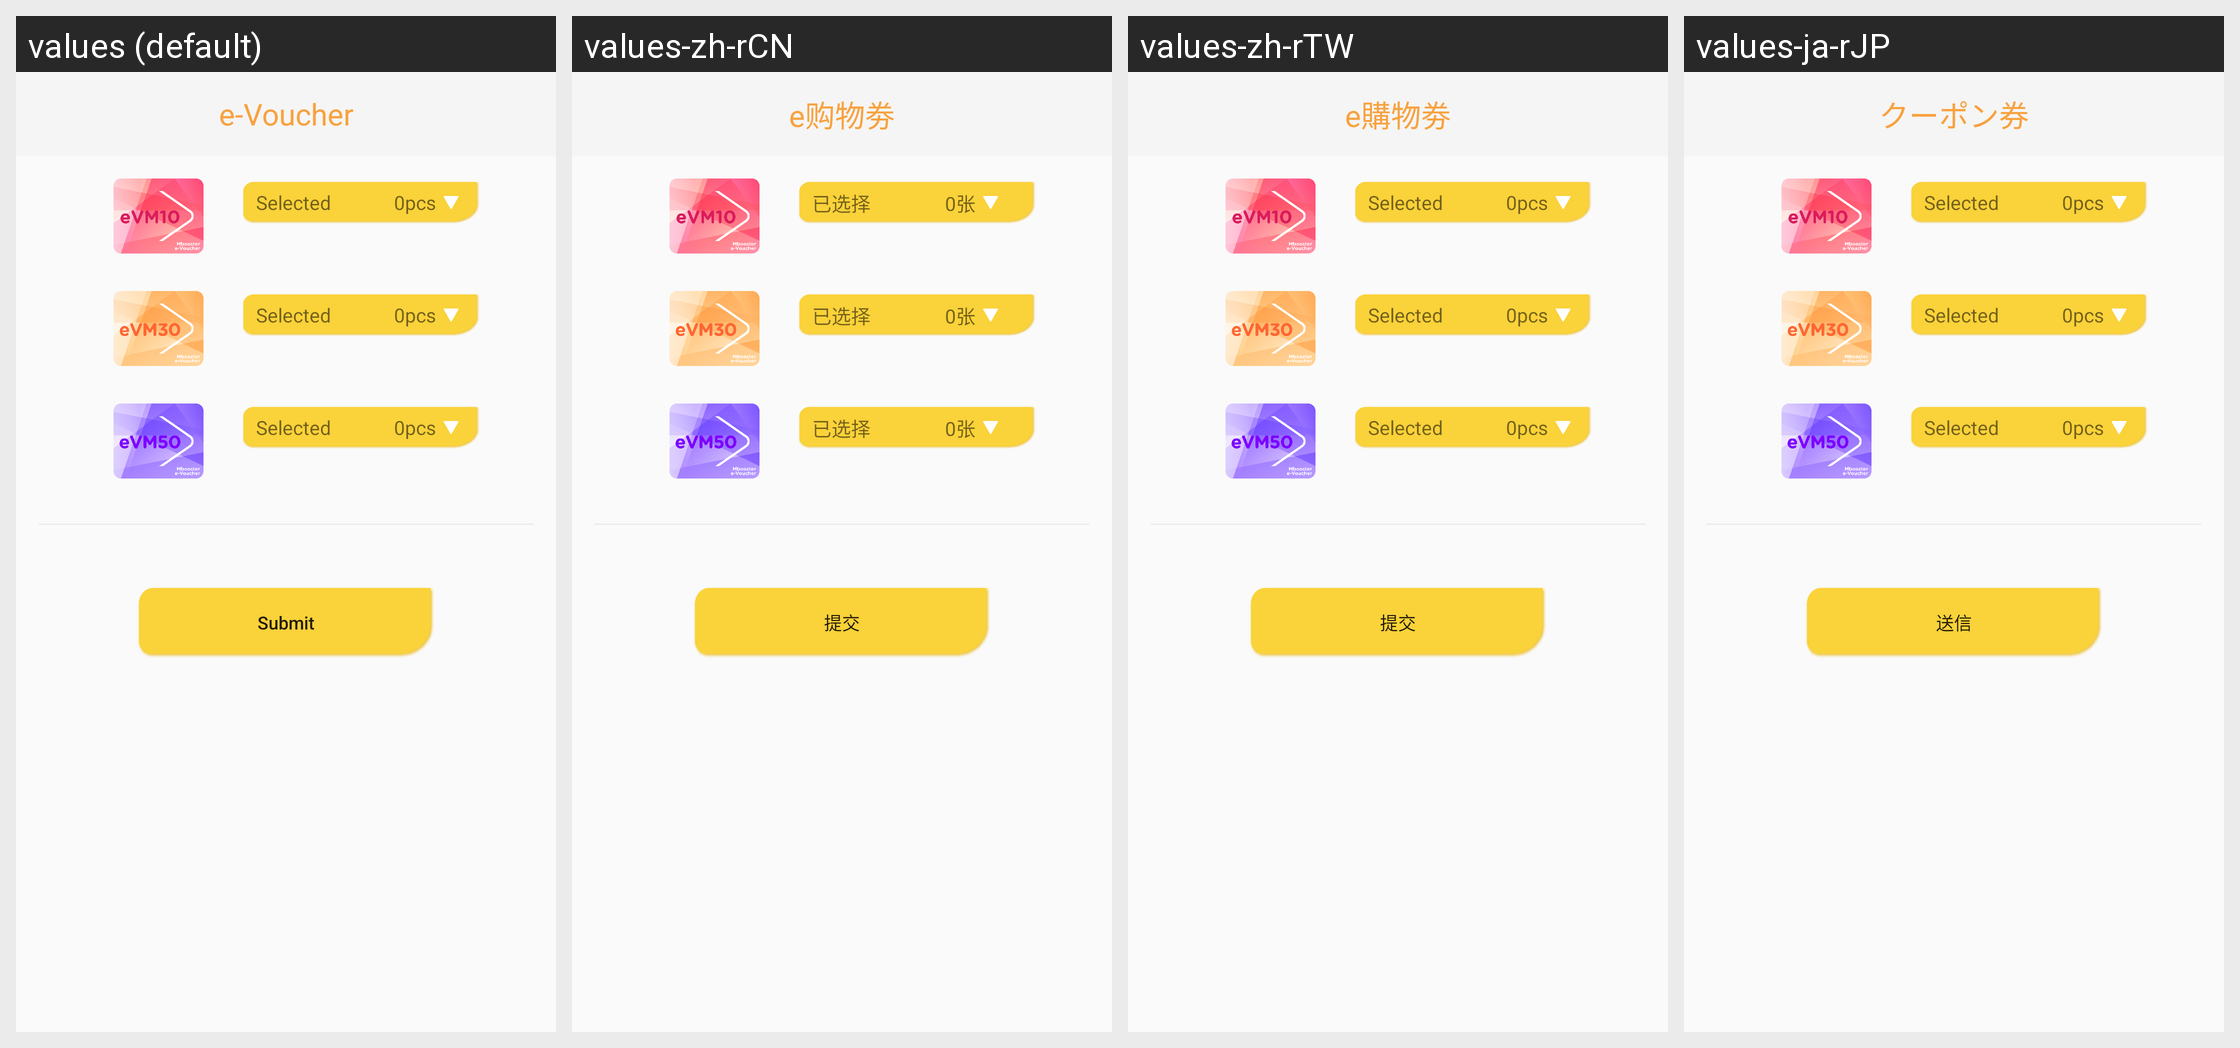

For this localized Android screen grid, give each drawn string resource with its value in every locale shown.
Android screen res/layout/activity_voucher_selection.xml rendered under 4 locales, left to right: values (default), values-zh-rCN, values-zh-rTW, values-ja-rJP. Device: Nexus 5 (rendered at 1080×1920; each locale shown at half size, 540×960, under a caption strip naming it); theme NoactionBar.
Strings drawn on this screen, with the default value and each locale's value (text and hints the layout hard-codes, and strings that could not be matched under every locale, appear in the picture but are not listed):

voucher
  values: e-Voucher
  values-zh-rCN: e购物劵
  values-zh-rTW: e購物劵
  values-ja-rJP: クーポン券

select_voucher_selected
  values: Selected
  values-zh-rCN: 已选择
  values-zh-rTW: Selected
  values-ja-rJP: Selected  [not translated; the default value is used]

conversion_default_0pcs
  values: 0pcs
  values-zh-rCN: 0张
  values-zh-rTW: 0pcs
  values-ja-rJP: 0pcs  [not translated; the default value is used]

submit
  values: Submit
  values-zh-rCN: 提交
  values-zh-rTW: 提交
  values-ja-rJP: 送信
